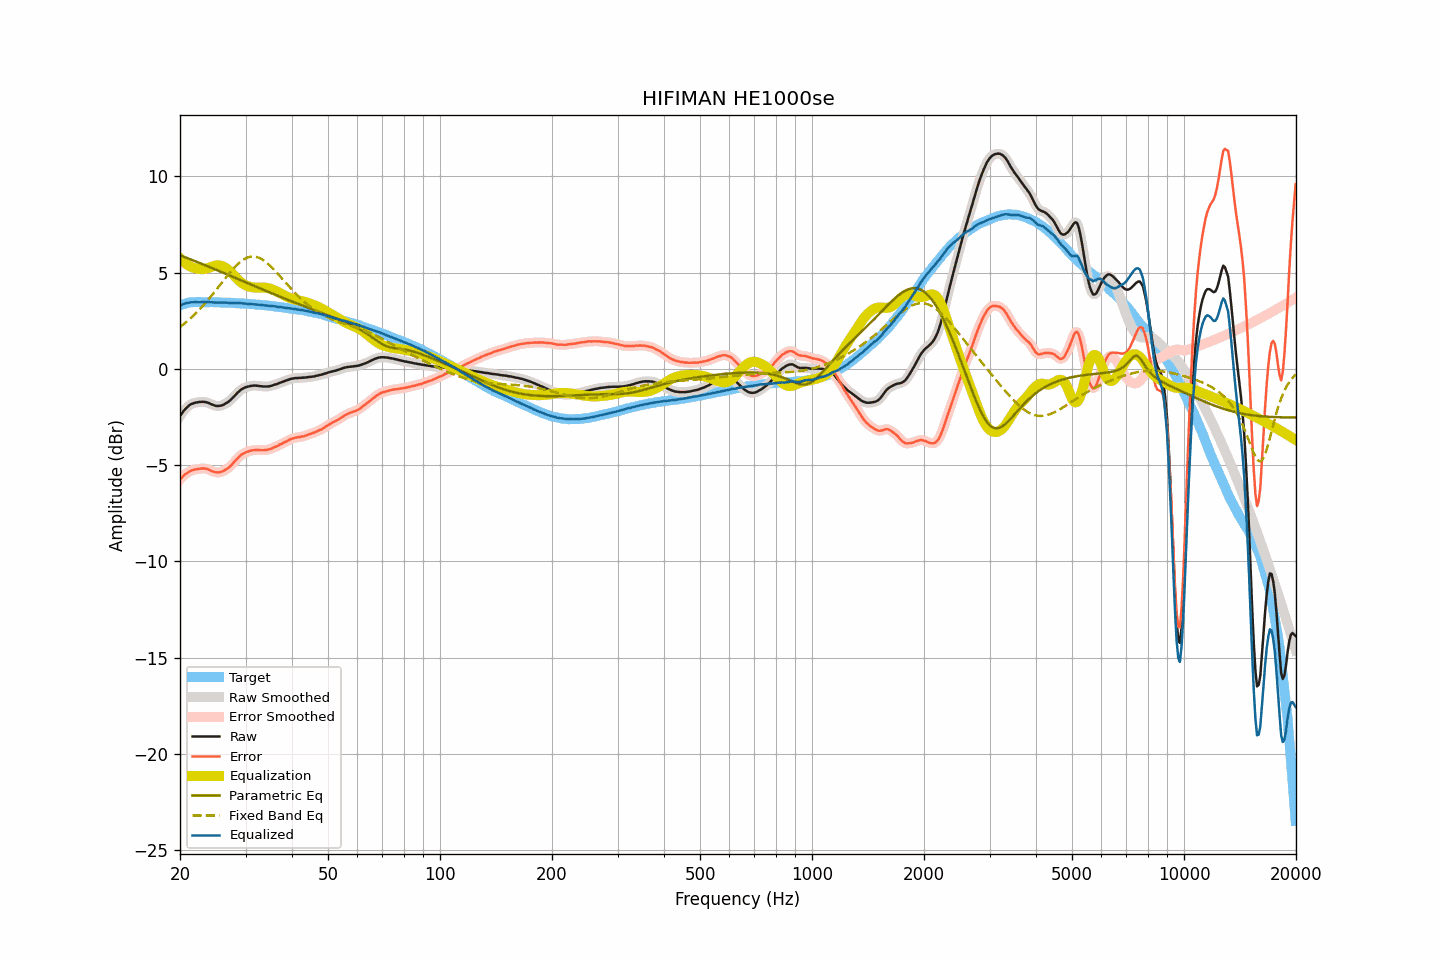

The file beside this chart, header and first rows:
frequency, raw, smoothed, error, error_smoothed, equalization, parametric_eq, fixed_band_eq, equalized_raw, equalized_smoothed, target
20.00, -2.46, -2.46, -5.76, -5.76, 5.74, 5.90, 2.17, 3.28, 3.28, 3.30
20.20, -2.34, -2.34, -5.67, -5.66, 5.66, 5.87, 2.24, 3.32, 3.32, 3.33
20.40, -2.22, -2.22, -5.57, -5.57, 5.58, 5.84, 2.30, 3.36, 3.36, 3.36
20.61, -2.11, -2.12, -5.49, -5.50, 5.51, 5.80, 2.37, 3.39, 3.39, 3.37
20.81, -2.03, -2.03, -5.43, -5.43, 5.44, 5.77, 2.44, 3.41, 3.42, 3.41
21.02, -1.95, -1.95, -5.38, -5.37, 5.38, 5.74, 2.51, 3.43, 3.44, 3.43
21.23, -1.88, -1.88, -5.32, -5.33, 5.33, 5.71, 2.58, 3.45, 3.45, 3.44
21.44, -1.83, -1.83, -5.28, -5.29, 5.29, 5.67, 2.66, 3.46, 3.46, 3.45
21.66, -1.80, -1.80, -5.26, -5.26, 5.26, 5.64, 2.74, 3.46, 3.46, 3.46
21.87, -1.77, -1.77, -5.23, -5.24, 5.23, 5.61, 2.82, 3.47, 3.46, 3.46
22.09, -1.75, -1.75, -5.22, -5.22, 5.21, 5.57, 2.90, 3.46, 3.46, 3.47
22.31, -1.74, -1.74, -5.21, -5.21, 5.20, 5.54, 2.98, 3.46, 3.46, 3.47
22.54, -1.72, -1.72, -5.19, -5.19, 5.19, 5.51, 3.07, 3.47, 3.46, 3.47
22.76, -1.72, -1.72, -5.19, -5.18, 5.18, 5.47, 3.16, 3.46, 3.46, 3.47
22.99, -1.71, -1.71, -5.17, -5.18, 5.18, 5.44, 3.25, 3.47, 3.47, 3.46
23.22, -1.72, -1.72, -5.18, -5.18, 5.19, 5.40, 3.34, 3.47, 3.47, 3.46
23.45, -1.73, -1.73, -5.19, -5.19, 5.20, 5.37, 3.44, 3.47, 3.47, 3.46
23.69, -1.75, -1.75, -5.21, -5.21, 5.22, 5.34, 3.54, 3.47, 3.47, 3.46
23.92, -1.78, -1.78, -5.24, -5.24, 5.25, 5.30, 3.63, 3.47, 3.47, 3.46
24.16, -1.82, -1.82, -5.29, -5.28, 5.28, 5.27, 3.74, 3.46, 3.46, 3.47
24.40, -1.86, -1.86, -5.32, -5.32, 5.31, 5.23, 3.84, 3.45, 3.45, 3.46
24.65, -1.89, -1.89, -5.34, -5.35, 5.34, 5.20, 3.94, 3.45, 3.45, 3.45
24.89, -1.92, -1.92, -5.37, -5.37, 5.36, 5.16, 4.05, 3.44, 3.44, 3.45
25.14, -1.93, -1.93, -5.38, -5.38, 5.37, 5.13, 4.15, 3.44, 3.44, 3.45
25.39, -1.93, -1.93, -5.38, -5.38, 5.37, 5.09, 4.26, 3.44, 3.44, 3.45
25.65, -1.92, -1.92, -5.37, -5.37, 5.36, 5.06, 4.37, 3.44, 3.44, 3.45
25.91, -1.90, -1.90, -5.34, -5.34, 5.34, 5.02, 4.47, 3.44, 3.44, 3.44
26.16, -1.87, -1.87, -5.31, -5.30, 5.31, 4.99, 4.58, 3.44, 3.44, 3.44
26.43, -1.82, -1.82, -5.26, -5.26, 5.26, 4.95, 4.69, 3.44, 3.44, 3.44
26.69, -1.77, -1.77, -5.20, -5.21, 5.21, 4.92, 4.79, 3.44, 3.43, 3.43
26.96, -1.72, -1.72, -5.15, -5.15, 5.14, 4.88, 4.89, 3.42, 3.43, 3.43
27.23, -1.65, -1.65, -5.08, -5.08, 5.07, 4.84, 4.99, 3.42, 3.42, 3.43
27.50, -1.57, -1.57, -5.00, -5.00, 4.99, 4.81, 5.09, 3.42, 3.42, 3.43
27.77, -1.49, -1.49, -4.91, -4.91, 4.90, 4.77, 5.19, 3.41, 3.41, 3.42
28.05, -1.40, -1.40, -4.82, -4.81, 4.81, 4.74, 5.28, 3.41, 3.42, 3.42
28.33, -1.31, -1.31, -4.72, -4.72, 4.73, 4.70, 5.36, 3.42, 3.42, 3.41
28.62, -1.22, -1.22, -4.63, -4.63, 4.64, 4.67, 5.45, 3.42, 3.42, 3.41
28.90, -1.15, -1.15, -4.55, -4.55, 4.56, 4.63, 5.52, 3.41, 3.41, 3.40
29.19, -1.08, -1.08, -4.47, -4.48, 4.49, 4.60, 5.59, 3.41, 3.41, 3.39
29.48, -1.03, -1.03, -4.43, -4.42, 4.43, 4.56, 5.65, 3.40, 3.40, 3.40
29.78, -0.99, -0.99, -4.38, -4.38, 4.38, 4.52, 5.70, 3.39, 3.39, 3.39
30.08, -0.95, -0.96, -4.34, -4.34, 4.34, 4.49, 5.74, 3.39, 3.38, 3.39
30.38, -0.93, -0.93, -4.30, -4.30, 4.30, 4.45, 5.78, 3.37, 3.37, 3.37
30.68, -0.91, -0.91, -4.28, -4.28, 4.28, 4.42, 5.80, 3.36, 3.37, 3.37
30.99, -0.89, -0.89, -4.25, -4.26, 4.25, 4.38, 5.82, 3.36, 3.36, 3.36
31.30, -0.88, -0.88, -4.24, -4.24, 4.24, 4.35, 5.83, 3.36, 3.36, 3.36
31.61, -0.87, -0.87, -4.23, -4.22, 4.23, 4.31, 5.83, 3.36, 3.36, 3.36
31.93, -0.87, -0.87, -4.21, -4.22, 4.22, 4.28, 5.82, 3.35, 3.35, 3.34
32.24, -0.88, -0.88, -4.21, -4.21, 4.22, 4.24, 5.80, 3.34, 3.34, 3.33
32.57, -0.89, -0.89, -4.22, -4.22, 4.22, 4.21, 5.77, 3.33, 3.33, 3.33
32.89, -0.90, -0.90, -4.23, -4.22, 4.22, 4.17, 5.73, 3.32, 3.32, 3.33
33.22, -0.91, -0.91, -4.22, -4.23, 4.22, 4.14, 5.69, 3.31, 3.31, 3.31
33.55, -0.92, -0.92, -4.23, -4.23, 4.22, 4.10, 5.64, 3.30, 3.30, 3.31
33.89, -0.92, -0.92, -4.22, -4.22, 4.22, 4.07, 5.57, 3.30, 3.30, 3.30
34.23, -0.92, -0.92, -4.21, -4.21, 4.21, 4.03, 5.51, 3.29, 3.29, 3.29
34.57, -0.91, -0.91, -4.19, -4.19, 4.19, 4.00, 5.44, 3.28, 3.28, 3.28
34.92, -0.90, -0.90, -4.17, -4.17, 4.17, 3.96, 5.36, 3.27, 3.27, 3.27
35.27, -0.88, -0.88, -4.15, -4.14, 4.14, 3.93, 5.28, 3.26, 3.26, 3.27
35.62, -0.85, -0.85, -4.10, -4.10, 4.10, 3.89, 5.19, 3.25, 3.25, 3.25
35.97, -0.82, -0.83, -4.06, -4.07, 4.07, 3.86, 5.10, 3.25, 3.24, 3.24
... 635 more rows
